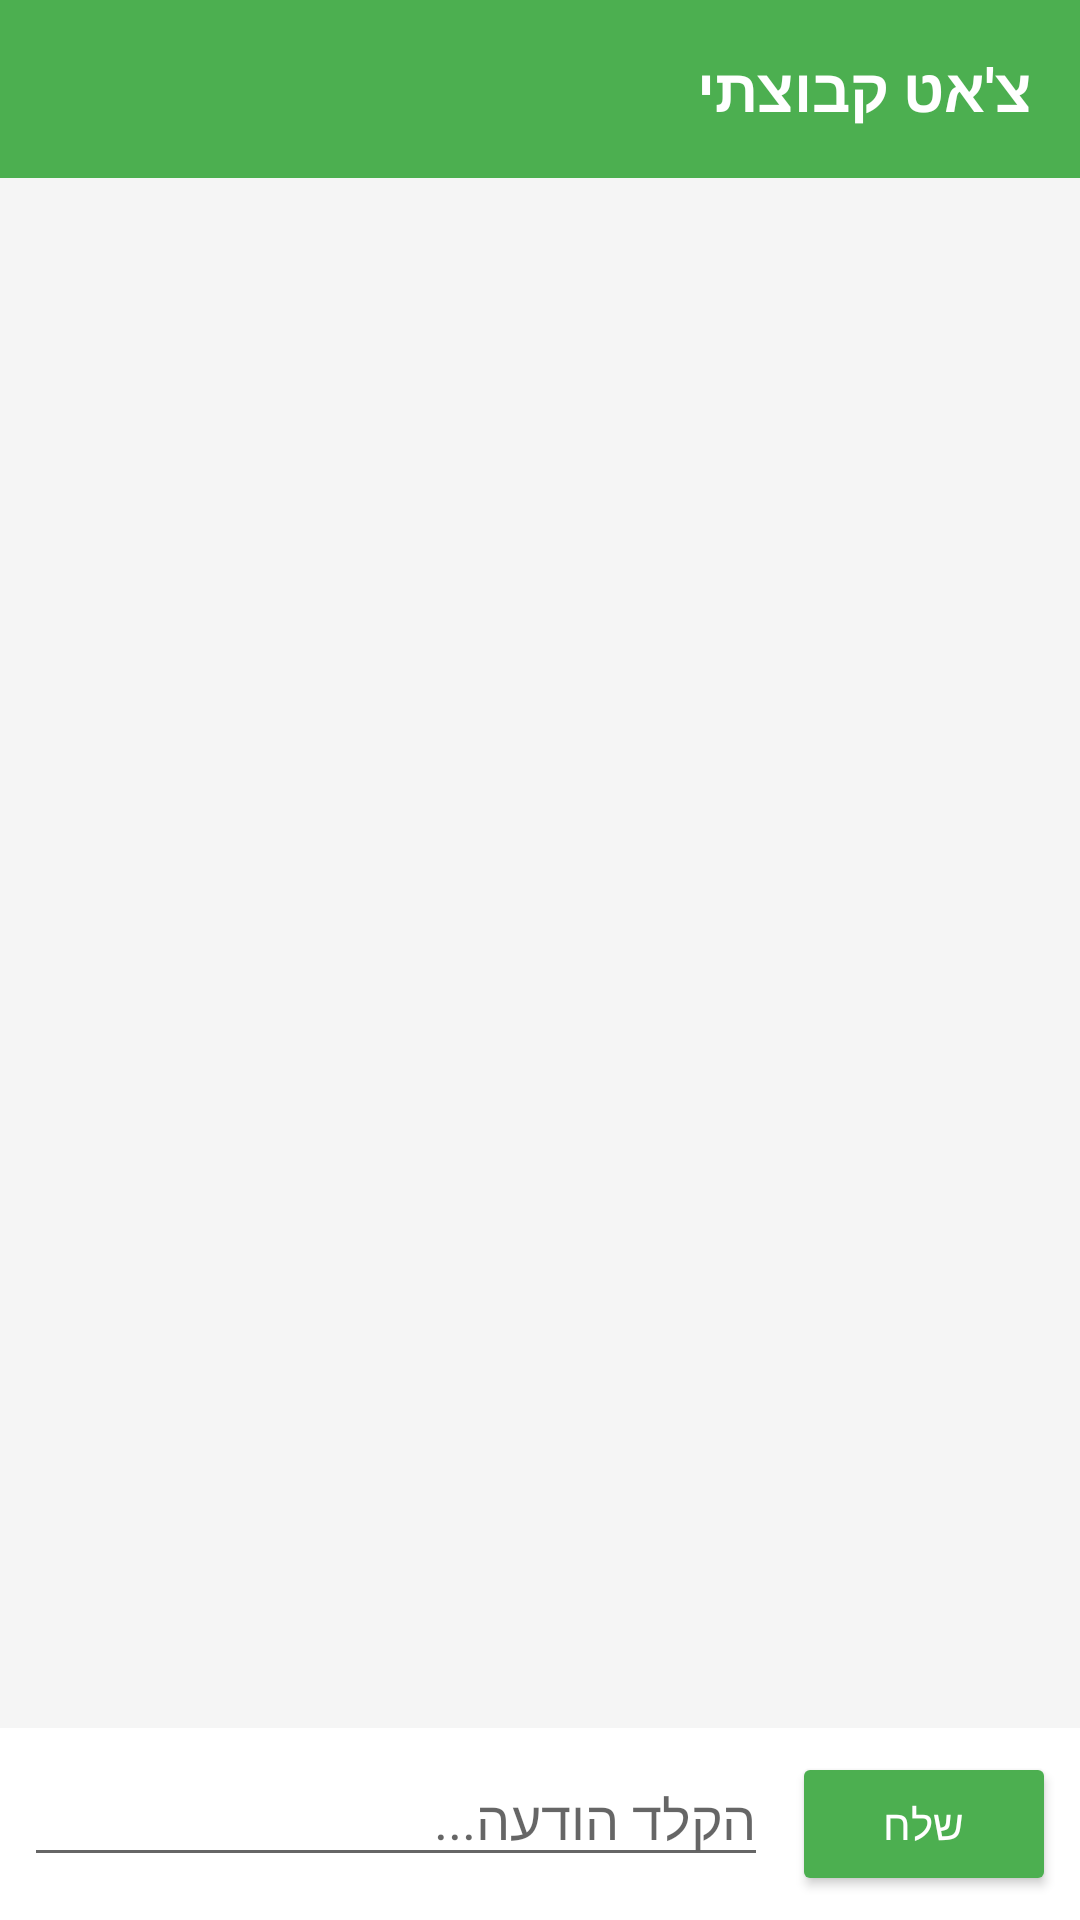

The Android layout XML behind this screen, and the referenced resources:
<!-- AndroidManifest.xml: application theme Theme.AppCompat.Light.DarkActionBar -->
<!-- res/layout/activity_chat.xml -->
<?xml version="1.0" encoding="utf-8"?>
<androidx.constraintlayout.widget.ConstraintLayout
    xmlns:android="http://schemas.android.com/apk/res/android"
    xmlns:app="http://schemas.android.com/apk/res-auto"
    android:layout_width="match_parent"
    android:layout_height="match_parent"
    android:background="#F5F5F5">

    <TextView
        android:id="@+id/tvChatTitle"
        android:layout_width="0dp"
        android:layout_height="wrap_content"
        android:text="צ'אט קבוצתי"
        android:textSize="20sp"
        android:textStyle="bold"
        android:padding="16dp"
        android:background="#4CAF50"
        android:textColor="@android:color/white"
        app:layout_constraintTop_toTopOf="parent"
        app:layout_constraintStart_toStartOf="parent"
        app:layout_constraintEnd_toEndOf="parent" />

    <androidx.recyclerview.widget.RecyclerView
        android:id="@+id/rvMessages"
        android:layout_width="0dp"
        android:layout_height="0dp"
        android:padding="8dp"
        app:layout_constraintTop_toBottomOf="@id/tvChatTitle"
        app:layout_constraintBottom_toTopOf="@id/llInput"
        app:layout_constraintStart_toStartOf="parent"
        app:layout_constraintEnd_toEndOf="parent" />

    <LinearLayout
        android:id="@+id/llInput"
        android:layout_width="0dp"
        android:layout_height="wrap_content"
        android:orientation="horizontal"
        android:padding="8dp"
        android:background="@android:color/white"
        app:layout_constraintBottom_toBottomOf="parent"
        app:layout_constraintStart_toStartOf="parent"
        app:layout_constraintEnd_toEndOf="parent">

        <EditText
            android:id="@+id/etMessage"
            android:layout_width="0dp"
            android:layout_height="wrap_content"
            android:layout_weight="1"
            android:hint="הקלד הודעה..."
            android:inputType="text"
            android:layout_marginEnd="8dp" />

        <Button
            android:id="@+id/btnSend"
            android:layout_width="wrap_content"
            android:layout_height="wrap_content"
            android:text="שלח"
            android:backgroundTint="#4CAF50"
            android:textColor="@android:color/white" />

    </LinearLayout>

</androidx.constraintlayout.widget.ConstraintLayout>
<!-- resources referenced by this layout -->
<resources>

</resources>
